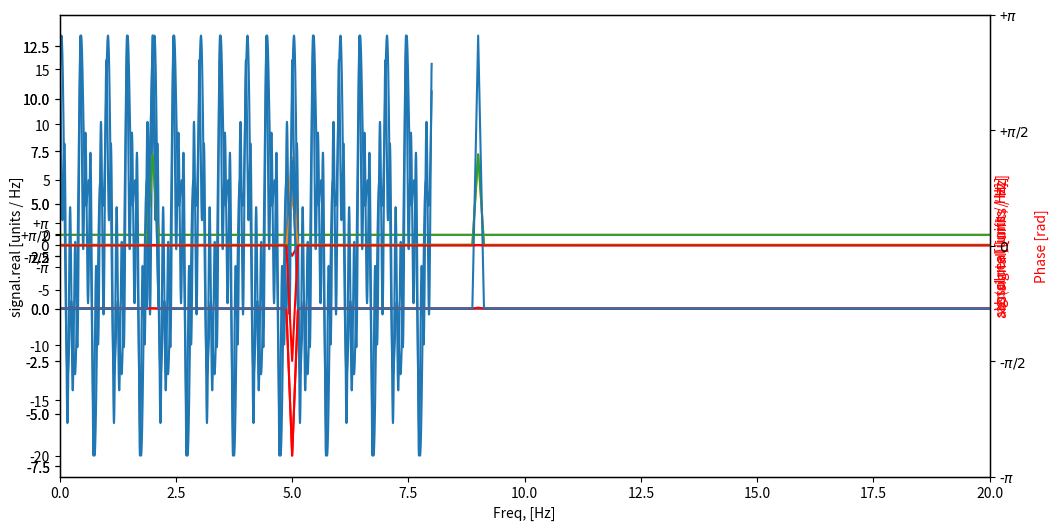

This chart was generated by the following Python code:
import numpy as np
from numpy import cos, sin, pi
import matplotlib.pyplot as plt
import matplotlib
matplotlib.rcParams['figure.figsize'] = [12, 6]

tmax = 8
time_steps = 2**16
t = np.linspace(0, tmax, time_steps)
dt = t[1] - t[0]
N = t.size

signal = 13*sin(2*(2*pi)*t + pi/2) + 7*sin(5*(2*pi)*t)

plt.plot(t, signal)
plt.xlabel('Time, [s]')
plt.ylabel('signal(t) [units]')
print('N =', N)

sf = np.fft.rfft(signal)[:N//2]/(N//2)
freqs = np.fft.fftfreq(N, dt)[:N//2]
plt.plot(freqs, np.abs(sf))
plt.xlim(0, 10)
print(sf.max())
plt.xlabel('Freq, [Hz]')
plt.ylabel('abs(signal) [units / Hz]')

sf = np.fft.rfft(signal)[:N//2]/(N//2)
freqs = np.fft.fftfreq(N, dt)[:N//2]
plt.plot(freqs, sf.real)
plt.xlabel('Freq, [Hz]')
plt.ylabel('signal.real [units / Hz]')
ax = plt.twinx()
ax.plot(freqs, sf.imag, 'r')
ax.set_ylabel('signal.imag [units / Hz]', color='red')
ax.set_xlim(0, 10)

sf = np.fft.rfft(signal)[:N//2]/(N//2)
freqs = np.fft.fftfreq(N, dt)[:N//2]
plt.plot(freqs[:N//2], np.abs(sf))
plt.xlabel('Freq, [Hz]')
plt.ylabel('absolute [units / Hz]')
ax = plt.twinx()

# detect noise (very small numbers (eps)) and ignore them
threshold = np.max(np.abs(sf))/1000 # tolerance threshold
X2 = sf.copy()
X2[np.abs(sf) < threshold] = 0+0j # maskout values that are below the threshold
ax.plot(freqs, np.arctan2(X2.imag, X2.real), 'r-')
ax.set_ylabel('Phase [rad]', color='red')
ax.set_yticks([-pi, -pi/2, 0, pi/2, pi])
ax.set_yticklabels(['-$\pi$', '-$\pi/2$', '$0$', '+$\pi/2$', '+$\pi$'])
ax.set_xlim(0, 20)

signal = 13*cos(2*(2*pi)*t) + 7*sin(5*(2*pi)*t) + 13*cos(9*(2*pi)*t)
plt.plot(t, signal)
plt.xlabel('Time, [s]')
plt.ylabel('signal(t) [units]')

sf = np.fft.rfft(signal)[:N//2]/(N//2)
freqs = np.fft.fftfreq(N, dt)[:N//2]
plt.plot(freqs, np.abs(sf))
plt.xlabel('Freq, [Hz]')
plt.ylabel('abs(signal) [units / Hz]')
plt.xlim(0, 10)

sf = np.fft.rfft(signal)[:N//2]/(N//2)
freqs = np.fft.fftfreq(N, dt)[:N//2]
plt.plot(freqs, sf.real)
plt.xlabel('Freq, [Hz]')
plt.ylabel('signal.real [units / Hz]')
ax = plt.twinx()
ax.plot(freqs, sf.imag, 'r')
ax.set_ylabel('signal.imag [units / Hz]', color='red')

ax.set_xlim(0, 10)

sf = np.fft.rfft(signal)[:N//2]/(N//2)
freqs = np.fft.fftfreq(N, dt)[:N//2]
plt.plot(freqs, np.abs(sf))
plt.xlabel('Freq, [Hz]')
plt.ylabel('abs(signal) [units / Hz]')
ax = plt.twinx()

# detect noise (very small numbers (eps)) and ignore them
threshold = np.max(np.abs(sf))/100 # tolerance threshold
X2 = sf.copy()
X2[np.abs(sf) < threshold] = 0+0j # maskout values that are below the threshold
ax.plot(freqs, np.arctan2(X2.imag, X2.real), 'r-')
ax.set_ylabel('Phase [rad]', color='red')
ax.set_yticks([-pi, -pi/2, 0, pi/2, pi])
ax.set_yticklabels(['-$\pi$', '-$\pi/2$', '$0$', '+$\pi/2$', '+$\pi$'])
ax.set_xlim(0, 20)

